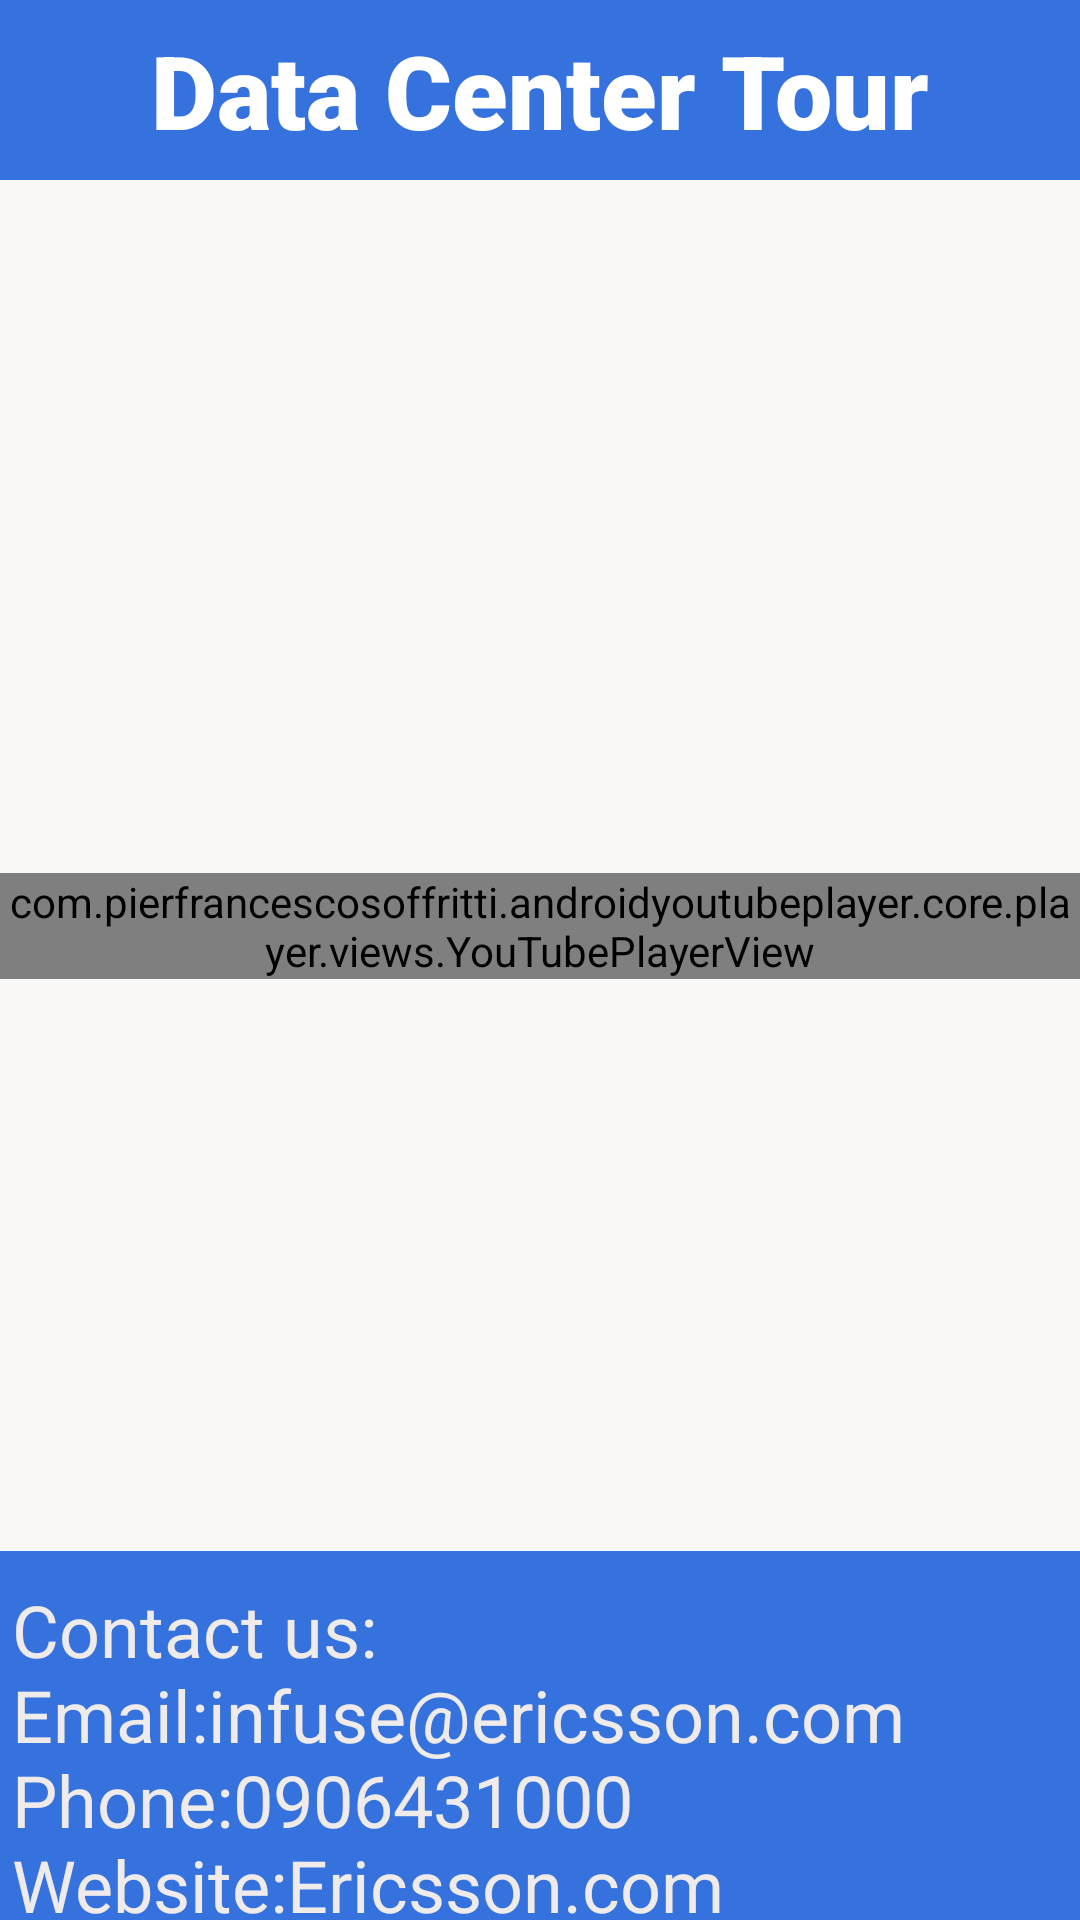

Android layout source for this screen:
<!-- AndroidManifest.xml: application theme Theme.AppTyWeek -->
<!-- res/layout/activity_settingsdatacentertour.xml -->
<?xml version="1.0" encoding="utf-8"?>
<androidx.constraintlayout.widget.ConstraintLayout xmlns:android="http://schemas.android.com/apk/res/android"
    xmlns:app="http://schemas.android.com/apk/res-auto"
    xmlns:tools="http://schemas.android.com/tools"
    android:layout_width="match_parent"
    android:layout_height="match_parent"
    android:background="#FAF7F7"
    tools:context=".Settingsdatacentertour">

    <com.pierfrancescosoffritti.androidyoutubeplayer.core.player.views.YouTubePlayerView
        android:id="@+id/youtubeplayerId"
        android:layout_width="match_parent"
        android:layout_height="wrap_content"
        app:layout_constraintBottom_toBottomOf="parent"
        app:layout_constraintEnd_toEndOf="parent"
        app:layout_constraintHorizontal_bias="1.0"
        app:layout_constraintStart_toStartOf="parent"
        app:layout_constraintTop_toTopOf="parent"
        app:layout_constraintVertical_bias="0.481">

    </com.pierfrancescosoffritti.androidyoutubeplayer.core.player.views.YouTubePlayerView>

    <LinearLayout
        android:id="@+id/linearLayout12"
        android:layout_width="match_parent"
        android:layout_height="60dp"
        android:background="#3572DE"
        android:gravity="center"
        app:layout_constraintEnd_toEndOf="parent"
        app:layout_constraintHorizontal_bias="1.0"
        app:layout_constraintStart_toStartOf="parent"
        app:layout_constraintTop_toTopOf="parent">

        <TextView
            android:id="@+id/textView15"
            android:layout_width="wrap_content"
            android:layout_height="wrap_content"
            android:text="Data Center Tour"
            android:fontFamily="sans-serif-black"
            android:textColor="@color/white"
            android:textColorHint="#F6F3F3"
            android:textSize="34sp" />
    </LinearLayout>

    <LinearLayout
        android:layout_width="match_parent"
        android:layout_height="wrap_content"
        android:layout_marginTop="203dp"
        android:layout_marginBottom="1dp"
        android:background="#3572DE"
        android:orientation="horizontal"
        app:layout_constraintBottom_toBottomOf="parent"
        app:layout_constraintEnd_toEndOf="parent"
        app:layout_constraintStart_toStartOf="parent"
        app:layout_constraintTop_toBottomOf="@+id/youtubeplayerId">

        <EditText
            android:id="@+id/editTextTextMultiLine9"
            android:layout_width="match_parent"
            android:layout_height="wrap_content"
            android:inputType="textMultiLine"
            android:text="Contact us:
                                     Email:infuse@ericsson.com
                                     Phone:0906431000
                                     Website:Ericsson.com"
            android:textColor="#EFEBEB"
            android:textSize="24sp" />
    </LinearLayout>

</androidx.constraintlayout.widget.ConstraintLayout>
<!-- resources referenced by this layout -->
<resources>
  <style name="Theme.AppTyWeek" parent="Base.Theme.AppTyWeek" />
  <style name="Base.Theme.AppTyWeek" parent="Theme.Material3.DayNight.NoActionBar">
          
          
      </style>
  <!-- not gathered from this repository: default colours our renderer supplied (Android Studio template values) -->
  <color name="white">#FFFFFFFF</color>
</resources>
